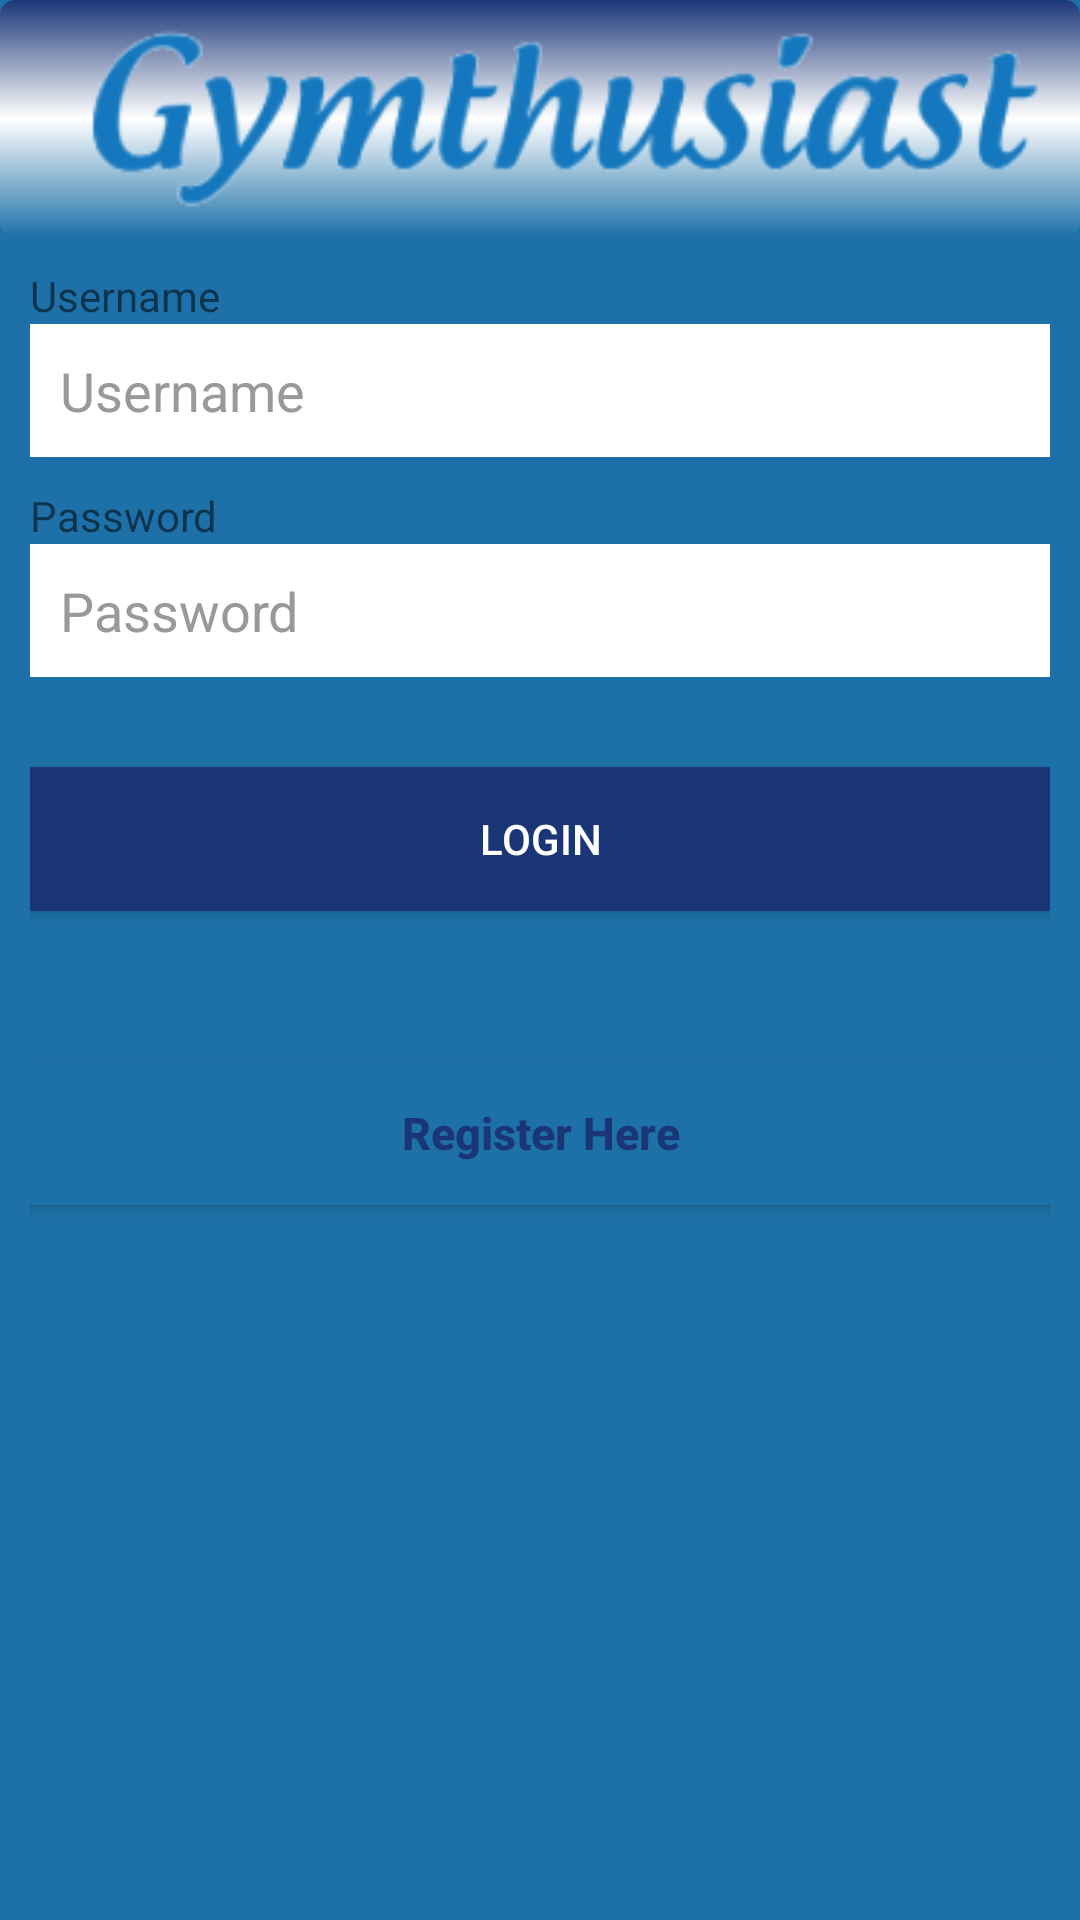

The Android layout XML behind this screen, and the referenced resources:
<!-- AndroidManifest.xml: application theme AppTheme -->
<!-- res/layout/login.xml -->
<ScrollView
    xmlns:android="http://schemas.android.com/apk/res/android"
    android:layout_width="fill_parent"
    android:layout_height="fill_parent"
    android:fillViewport="true">
    <RelativeLayout
        android:layout_width="fill_parent"
        android:layout_height="wrap_content"
        android:background="@color/bg_login">

        
        <LinearLayout android:id="@+id/header"
            android:layout_width="fill_parent"
            android:layout_height="wrap_content"
            android:background="@layout/header_gradient_login"
            android:paddingTop="5dip"
            android:paddingBottom="5dip"
            android:layout_alignParentTop="true"
            android:layout_alignParentLeft="true"
            android:layout_alignParentStart="true">
            
            <ImageView android:src="@drawable/gymthusiast_name"
                android:layout_width="wrap_content"
                android:layout_height="wrap_content"
                android:layout_marginLeft="10dip"
                android:id="@+id/imageView2" />
            
        </LinearLayout>

<LinearLayout xmlns:android="http://schemas.android.com/apk/res/android"
    xmlns:tools="http://schemas.android.com/tools"
    android:orientation="vertical"
    android:layout_height="match_parent"
    android:layout_width="match_parent"
    android:padding="10dp"

    android:paddingLeft="20dp"
    android:paddingRight="20dp"
    android:weightSum="1"
    android:layout_below="@+id/header"
    android:layout_alignParentLeft="true"
    android:layout_alignParentStart="true">

    <TextView android:layout_width="wrap_content"
        android:text="Username"
        android:layout_height="wrap_content"/>

    <EditText
        android:id="@+id/etUsername"
        android:layout_width="match_parent"
        android:layout_height="wrap_content"
        android:layout_marginBottom="10dp"

        android:background="@color/white"
        android:hint="@string/hint_username"
        android:inputType="textEmailAddress"
        android:padding="10dp"
        android:singleLine="true"
        android:textColor="@color/input_login"
        android:textColorHint="@color/input_login_hint"/>

    <TextView android:layout_width="wrap_content"
        android:text="Password"
        android:layout_height="wrap_content"/>
    <EditText
        android:id="@+id/etPassword"
        android:layout_width="match_parent"
        android:layout_height="wrap_content"
        android:inputType="textPassword"
        android:layout_marginBottom="10dp"

        android:background="@color/white"
        android:hint="@string/hint_password"
        android:padding="10dp"
        android:singleLine="true"
        android:textColor="@color/input_login"
        android:textColorHint="@color/input_login_hint"
        />

    <Button
        android:id="@+id/loginButton"
        android:text="Login"
        android:layout_width="match_parent"
        android:layout_height="wrap_content"
        android:layout_marginBottom="10dp"

        android:layout_marginTop="20dip"
        android:background="#1a3677"
        android:textColor="#ffffff"
        />

    <Button
        android:id="@+id/registrationLink"
        android:layout_width="fill_parent"
        android:text="Register Here"
        android:textStyle="bold"
        android:layout_height="wrap_content"

        android:layout_marginTop="40dip"
        android:background="@color/bg_login"
        android:textAllCaps="false"
        android:textColor="#1a3677"
        android:textSize="15dp"
        />


</LinearLayout>
    </RelativeLayout>
</ScrollView>
<!-- res/layout/header_gradient_login.xml (included above) -->
<?xml version="1.0" encoding="utf-8"?>
<shape xmlns:android="http://schemas.android.com/apk/res/android"
    android:layout_width="match_parent"
    android:layout_height="match_parent">
    <gradient
        android:startColor="#1a3677"
        android:centerColor="#ffffff"
        android:endColor="@color/bg_login"
        android:angle="270"
        android:layout_width="match_parent"
        android:layout_height="match_parent" />
    <corners android:radius="5dp"
        android:layout_width="match_parent"
        android:layout_height="match_parent" />
</shape>
<!-- resources referenced by this layout -->
<resources>
  <color name="bg_login">#FF1E71A8</color>
  <color name="input_login">#222222</color>
  <color name="input_login_hint">#999999</color>
  <color name="white">#ffffff</color>
  <!-- drawable gymthusiast_name: png bitmap (drawable, 34227 bytes) -->
  <string name="hint_password">Password</string>
  <string name="hint_username">Username</string>
  <style name="AppTheme" parent="Theme.AppCompat.Light.DarkActionBar">
          
          <item name="colorPrimary">@color/colorPrimary</item>
          <item name="colorPrimaryDark">@color/colorPrimaryDark</item>
          <item name="colorAccent">@color/colorAccent</item>
      </style>
  <color name="colorPrimary">#467fd7</color>
  <color name="colorPrimaryDark">#303F9F</color>
  <color name="colorAccent">#09ace3</color>
</resources>
